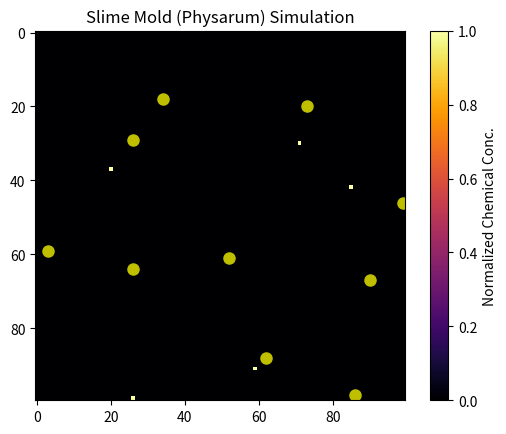

This figure's Python source:
import numpy as np
import matplotlib.pyplot as plt
from matplotlib.animation import FuncAnimation

class PhysarumSim:
    def __init__(self, gridSize=100, numIterations=1000, batch_size=10, decay_rate=0.95):
        self.grid_size = gridSize
        self.num_iterations = numIterations
        self.batch_size = batch_size
        self.decay_rate = decay_rate
        self.grid = np.zeros((gridSize, gridSize))
        self.particles = np.zeros((gridSize, gridSize))
        self.foodParticles = []  # Store positions of food particles
        self.positions = []
        self.fig, self.ax = plt.subplots()
        self.im = None  # To store the image plot for updating

    def graphVisual(self):
        self.im = self.ax.imshow(self.grid, cmap='inferno', interpolation='nearest')
        for (fx, fy) in self.foodParticles:
            self.ax.plot(fy, fx, 'yo', markersize=8)  # Plot food particles as yellow circles
        
        self.ax.set_title('Slime Mold (Physarum) Simulation')
        self.fig.colorbar(self.im, ax=self.ax, label='Normalized Chemical Conc.')
        
        ani = FuncAnimation(self.fig, self.update_visualization, frames=self.num_iterations // self.batch_size,
                            interval=200, repeat=False)
        
        plt.show()

    def update_visualization(self, frame):
        for _ in range(self.batch_size):
            self.updateParticles()
            self.decayParticles()
        
        # Update the grid and particles
        self.im.set_data(self.grid)  # Update the data for the image plot
        
        return self.im,

    def initParticles(self, num_particles=5):
        for _ in range(num_particles):
            x, y = np.random.randint(self.grid_size), np.random.randint(self.grid_size)
            self.particles[x, y] = 1
            self.positions.append((x, y))
            self.grid[x, y] += 1  # Increment grid value for gradient effect

    def initFoodParticles(self, num_foodParticles=10):
        for _ in range(num_foodParticles):
            x, y = np.random.randint(self.grid_size), np.random.randint(self.grid_size)
            self.foodParticles.append((x, y))

    def movementPattern(self, x, y):
        # Example movement pattern, can be customized
        return np.random.choice([-1, 0, 1]), np.random.choice([-1, 0, 1])

    def updateParticles(self):
        new_positions = []
        for pos in self.positions:
            x, y = pos
            dx, dy = self.movementPattern(x, y)
            new_x, new_y = (x + dx) % self.grid_size, (y + dy) % self.grid_size
            self.grid[new_x, new_y] += 1
            self.particles[new_x, new_y] = 1
            new_positions.append((new_x, new_y))
        self.positions = new_positions

    def decayParticles(self):
        self.particles *= self.decay_rate
        self.grid *= self.decay_rate

    def runSimulation(self):
        self.initParticles()
        self.initFoodParticles()

sim = PhysarumSim(gridSize=100, numIterations=1000, batch_size=10, decay_rate=0.99)
sim.runSimulation()
sim.graphVisual()
